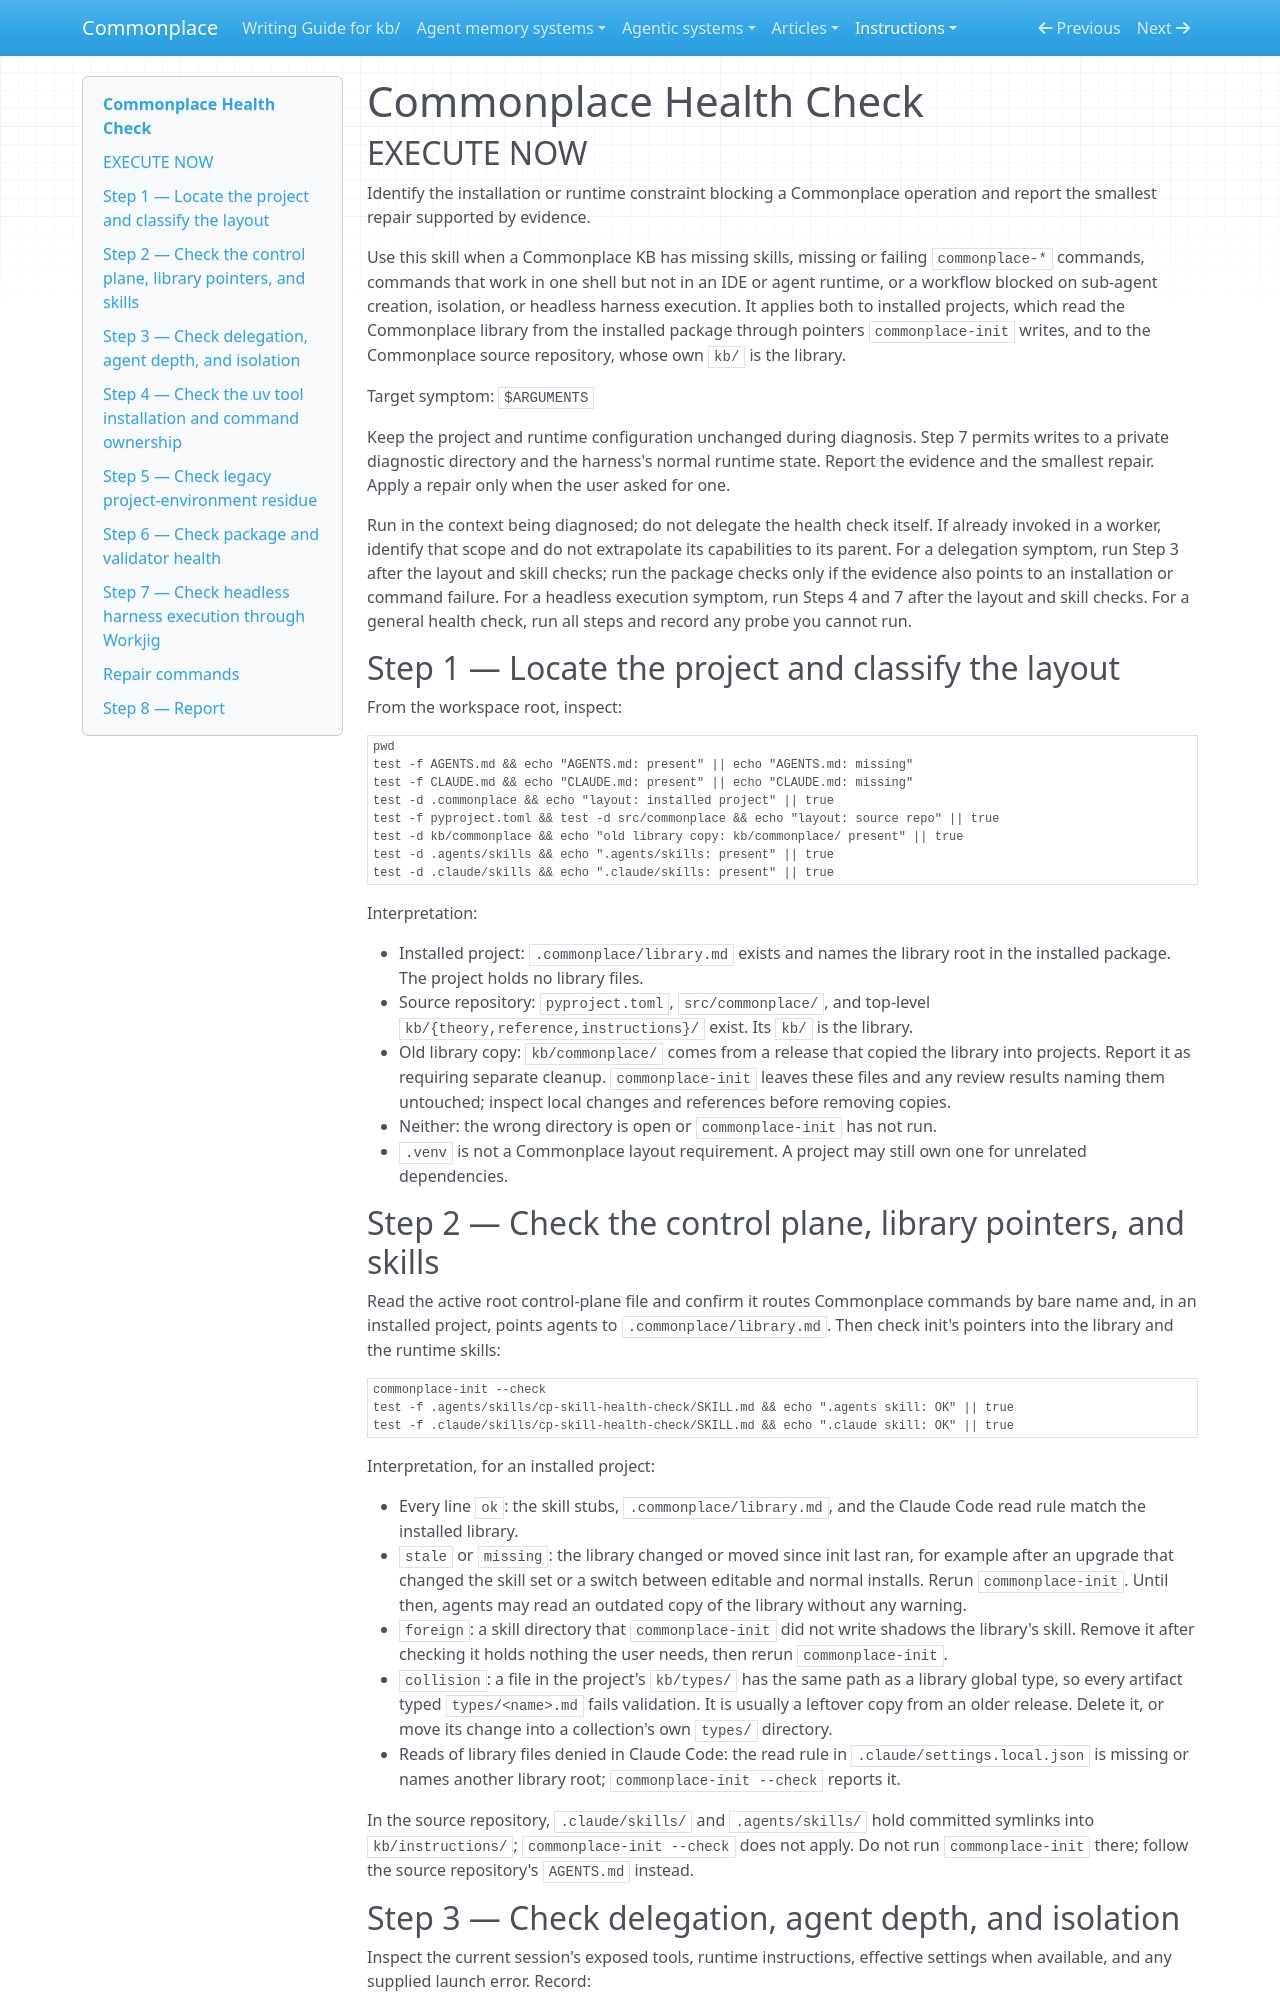

repository: zby/commonplace · page: instructions/cp-skill-health-check/SKILL/index.html · generator: mkdocs

---
name: cp-skill-health-check
description: Diagnose Commonplace installation, skill discovery, command PATH, headless harness execution through Workjig, and workflows blocked by sub-agent availability, depth, or isolation.
type: types/instruction.md
user-invocable: true
allowed-tools: Read, Grep, Glob, Bash, Task
argument-hint: "[symptom] — optional description of what is broken"
---

# Commonplace Health Check

## EXECUTE NOW

Identify the installation or runtime constraint blocking a Commonplace operation and report the smallest repair supported by evidence.

Use this skill when a Commonplace KB has missing skills, missing or failing `commonplace-*` commands, commands that work in one shell but not in an IDE or agent runtime, or a workflow blocked on sub-agent creation, isolation, or headless harness execution. It applies both to installed projects, which read the Commonplace library from the installed package through pointers `commonplace-init` writes, and to the Commonplace source repository, whose own `kb/` is the library.

Target symptom: `$ARGUMENTS`

Keep the project and runtime configuration unchanged during diagnosis. Step 7 permits writes to a private diagnostic directory and the harness's normal runtime state. Report the evidence and the smallest repair. Apply a repair only when the user asked for one.

Run in the context being diagnosed; do not delegate the health check itself.
If already invoked in a worker, identify that scope and do not extrapolate its
capabilities to its parent. For a delegation symptom, run Step 3 after the
layout and skill checks; run the package checks only if the evidence also
points to an installation or command failure. For a headless execution symptom,
run Steps 4 and 7 after the layout and skill checks. For a general health
check, run all steps and record any probe you cannot run.

## Step 1 — Locate the project and classify the layout

From the workspace root, inspect:

```bash
pwd
test -f AGENTS.md && echo "AGENTS.md: present" || echo "AGENTS.md: missing"
test -f CLAUDE.md && echo "CLAUDE.md: present" || echo "CLAUDE.md: missing"
test -d .commonplace && echo "layout: installed project" || true
test -f pyproject.toml && test -d src/commonplace && echo "layout: source repo" || true
test -d kb/commonplace && echo "old library copy: kb/commonplace/ present" || true
test -d .agents/skills && echo ".agents/skills: present" || true
test -d .claude/skills && echo ".claude/skills: present" || true
```

Interpretation:

- Installed project: `.commonplace/library.md` exists and names the library root in the installed package. The project holds no library files.
- Source repository: `pyproject.toml`, `src/commonplace/`, and top-level `kb/{theory,reference,instructions}/` exist. Its `kb/` is the library.
- Old library copy: `kb/commonplace/` comes from a release that copied the library into projects. Report it as requiring separate cleanup. `commonplace-init` leaves these files and any review results naming them untouched; inspect local changes and references before removing copies.
- Neither: the wrong directory is open or `commonplace-init` has not run.
- `.venv` is not a Commonplace layout requirement. A project may still own one for unrelated dependencies.
